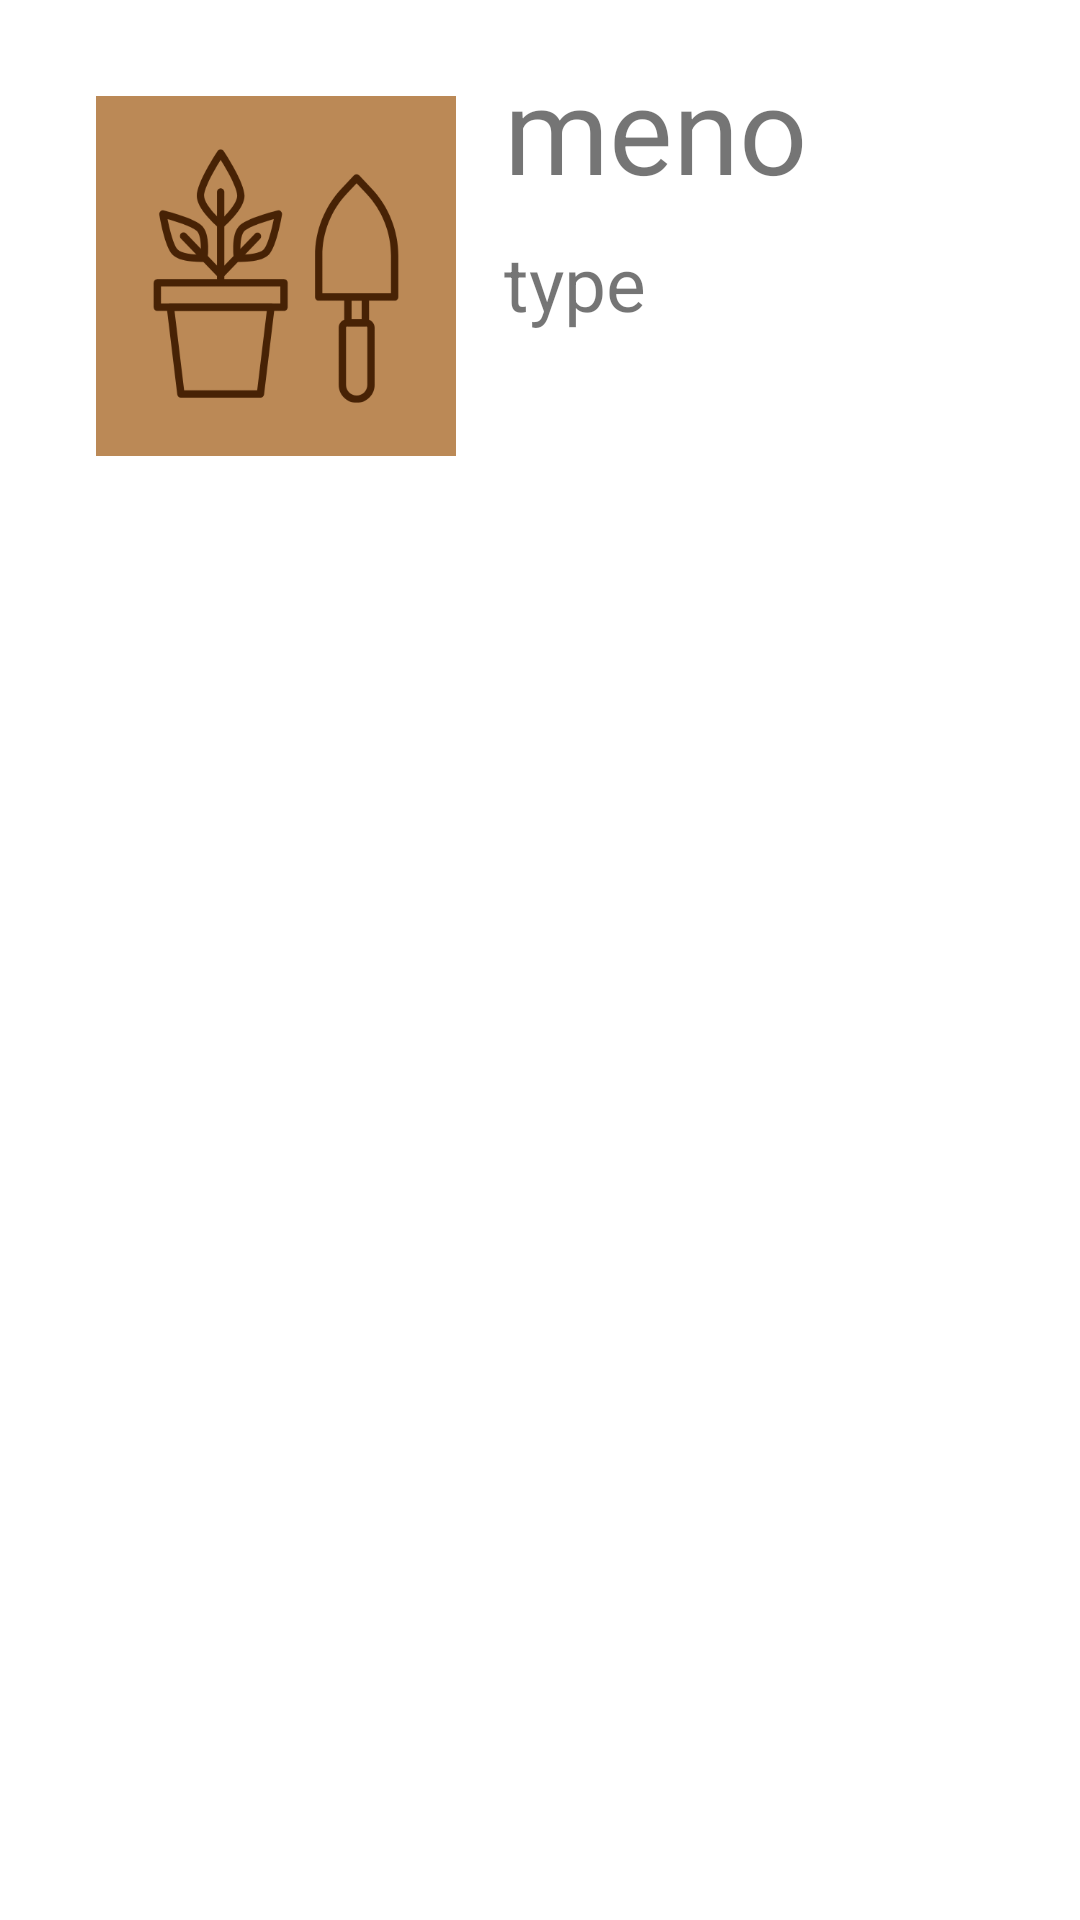

Layout XML and referenced resources for this Android screen:
<!-- AndroidManifest.xml: application theme Theme.PlantMe -->
<!-- res/layout/fragment_flower_overview.xml -->
<?xml version="1.0" encoding="utf-8"?>
<androidx.constraintlayout.widget.ConstraintLayout
    xmlns:android="http://schemas.android.com/apk/res/android"
    xmlns:app="http://schemas.android.com/apk/res-auto"
    xmlns:tools="http://schemas.android.com/tools"
    android:layout_width="match_parent"
    android:layout_height="match_parent"
    android:id="@+id/SecondFragment"
    tools:context=".FlowerOverview">

    <ImageView
        android:id="@+id/picture_flower"
        android:layout_width="120dp"
        android:layout_height="120dp"
        android:layout_marginStart="32dp"
        android:layout_marginTop="32dp"
        app:layout_constraintStart_toStartOf="parent"
        app:layout_constraintTop_toTopOf="parent"
        app:srcCompat="@drawable/repot" />

    <TextView
        android:id="@+id/tv_name"
        android:layout_width="0dp"
        android:layout_height="wrap_content"
        android:layout_marginStart="16dp"
        android:layout_marginTop="16dp"
        android:text="meno"
        android:textSize="40sp"
        app:layout_constraintStart_toEndOf="@+id/picture_flower"
        app:layout_constraintTop_toTopOf="parent" />

    <TextView
        android:id="@+id/tv_type"
        android:layout_width="0dp"
        android:layout_height="wrap_content"
        android:layout_marginStart="16dp"
        android:layout_marginTop="8dp"
        android:text="type"
        android:textSize="25sp"
        app:layout_constraintStart_toEndOf="@+id/picture_flower"
        app:layout_constraintTop_toBottomOf="@+id/tv_name" />

    <androidx.recyclerview.widget.RecyclerView
        android:id="@+id/rv_activities"
        android:layout_width="match_parent"
        android:layout_height="wrap_content"
        android:layout_marginTop="24dp"
        app:layout_constraintEnd_toEndOf="parent"
        app:layout_constraintStart_toStartOf="parent"
        app:layout_constraintTop_toBottomOf="@+id/picture_flower" />

</androidx.constraintlayout.widget.ConstraintLayout>
<!-- resources referenced by this layout -->
<resources>
  <!-- drawable repot: png bitmap (drawable, 19443 bytes) -->
  <style name="Theme.PlantMe" parent="Theme.MaterialComponents.DayNight.DarkActionBar">
          
          <item name="colorPrimary">@color/custom_green_dark</item>
          <item name="colorPrimaryVariant">@color/custom_green_light</item>
          <item name="colorOnPrimary">@color/white</item>
          
          <item name="colorSecondary">@color/custom_green_light</item>
          <item name="colorSecondaryVariant">@color/teal_700</item>
          <item name="colorOnSecondary">@color/black</item>
          
          <item name="android:statusBarColor" tools:targetApi="l">?attr/colorPrimaryVariant</item>
          
      </style>
  <color name="custom_green_dark">#065000</color>
  <color name="custom_green_light">#4D8049</color>
  <color name="white">#FFFFFFFF</color>
  <color name="teal_700">#FF018786</color>
  <color name="black">#FF000000</color>
</resources>
